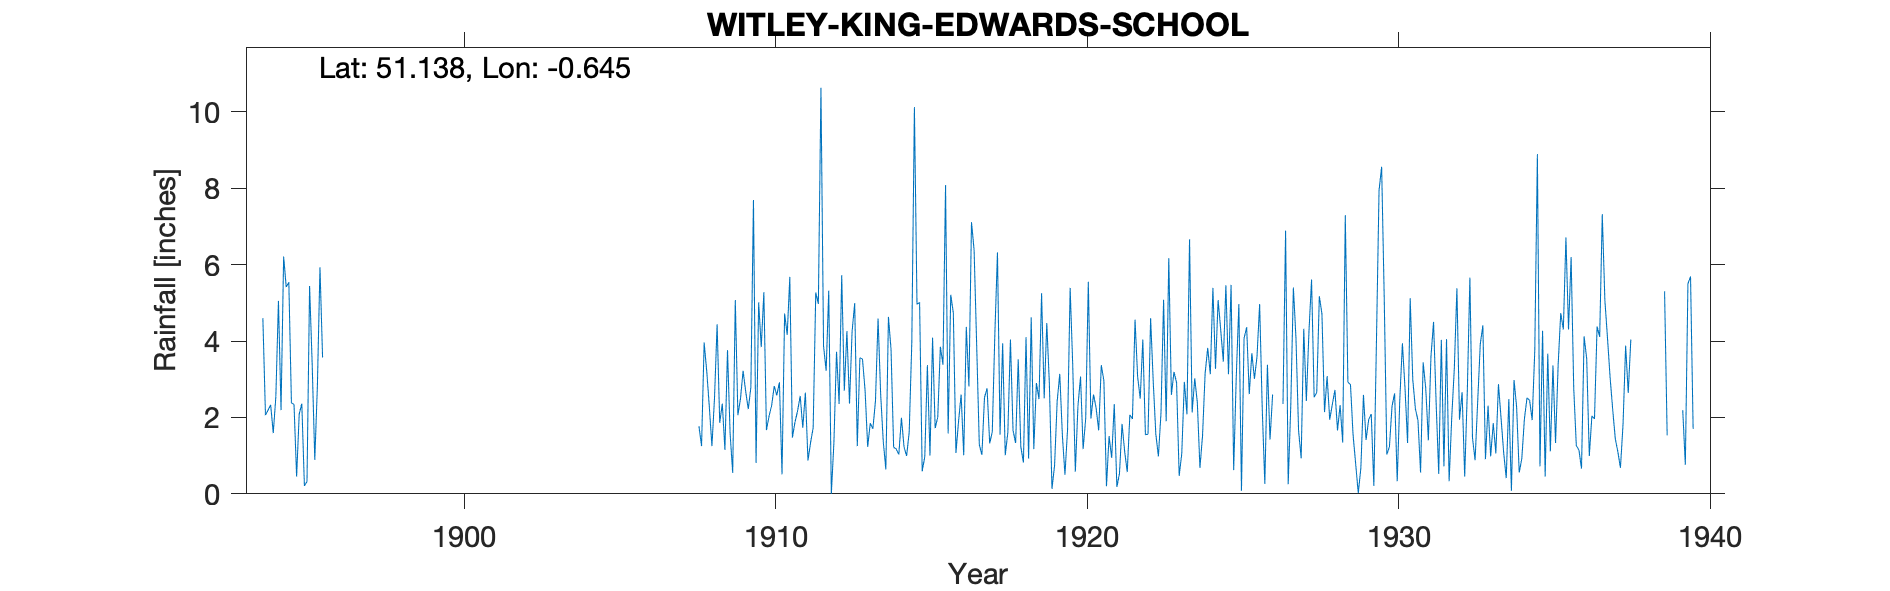

Values plotted in this chart, from the file beside it:
WITLEY-KING-EDWARDS-SCHOOL, , , , , , , , , , , , , , , , , , , , , , , 
Grid ref, SU949384, Long, -0.6449, Lat, 51.14, Elevation, 330, ft, , , , , , , , , , , , , , , 
Station no, 172, , , , , , , , , , , , , , , , , , , , , , 
, 1890, 1891, 1892, 1893, 1894, 1895, 1896, 1897, 1898, 1899, 1900, 1901, 1902, 1903, 1904, 1905, 1906, 1907, 1908, 1909, 1910, 1911, 1912
January, , , , , 4.6, 2.34, , , , , , , , , , , , , 1.77, 1.58, 3.84, 1.47, 3.87
February, , , , , 2.06, 0.45, , , , , , , , , , , , , 1.25, 0.55, 5.28, 1.88, 3.22
March, , , , , 2.19, 2.09, , , , , , , , , , , , , 3.96, 5.07, 1.67, 2.17, 5.32
April, , , , , 2.33, 2.36, , , , , , , , , , , , , 3.21, 2.06, 2.03, 2.56, 0
May, , , , , 1.59, 0.21, , , , , , , , , , , , , 2.27, 2.49, 2.31, 1.73, 1.36
June, , , , , 2.54, 0.32, , , , , , , , , , , , , 1.25, 3.22, 2.82, 2.65, 3.72
July, , , , , 5.05, 5.44, , , , , , , , , , , , , 2.52, 2.68, 2.58, 0.87, 2.35
August, , , , , 2.19, 3.39, , , , , , , , , , , , , 4.44, 2.22, 2.92, 1.34, 5.72
September, , , , , 6.21, 0.89, , , , , , , , , , , , , 1.86, 2.79, 0.51, 1.73, 2.7
October, , , , , 5.41, 2.81, , , , , , , , , , , , , 2.36, 7.69, 4.72, 5.27, 4.26
November, , , , , 5.54, 5.93, , , , , , , , , , , , , 1.15, 0.81, 4.16, 4.97, 2.36
December, , , , , 2.38, 3.57, , , , , , , , , , , , , 3.76, 5.01, 5.68, 10.63, 4.25
Total, , , , , 42.09, 29.8, , , , , , , , , , , , , 29.8, 36.17, 38.52, 37.27, 39.13
Note says The gauge though well in the o…, , , , , , , , , , , , , , , , , , , , , , , 
1919 Dec 1st Gauge moved about 75yrds NE, , , , , , , , , , , , , , , , , , , , , , , 
Observer retired July 1938 Gauge dismant…, , , , , , , , , , , , , , , , , , , , , , , 
